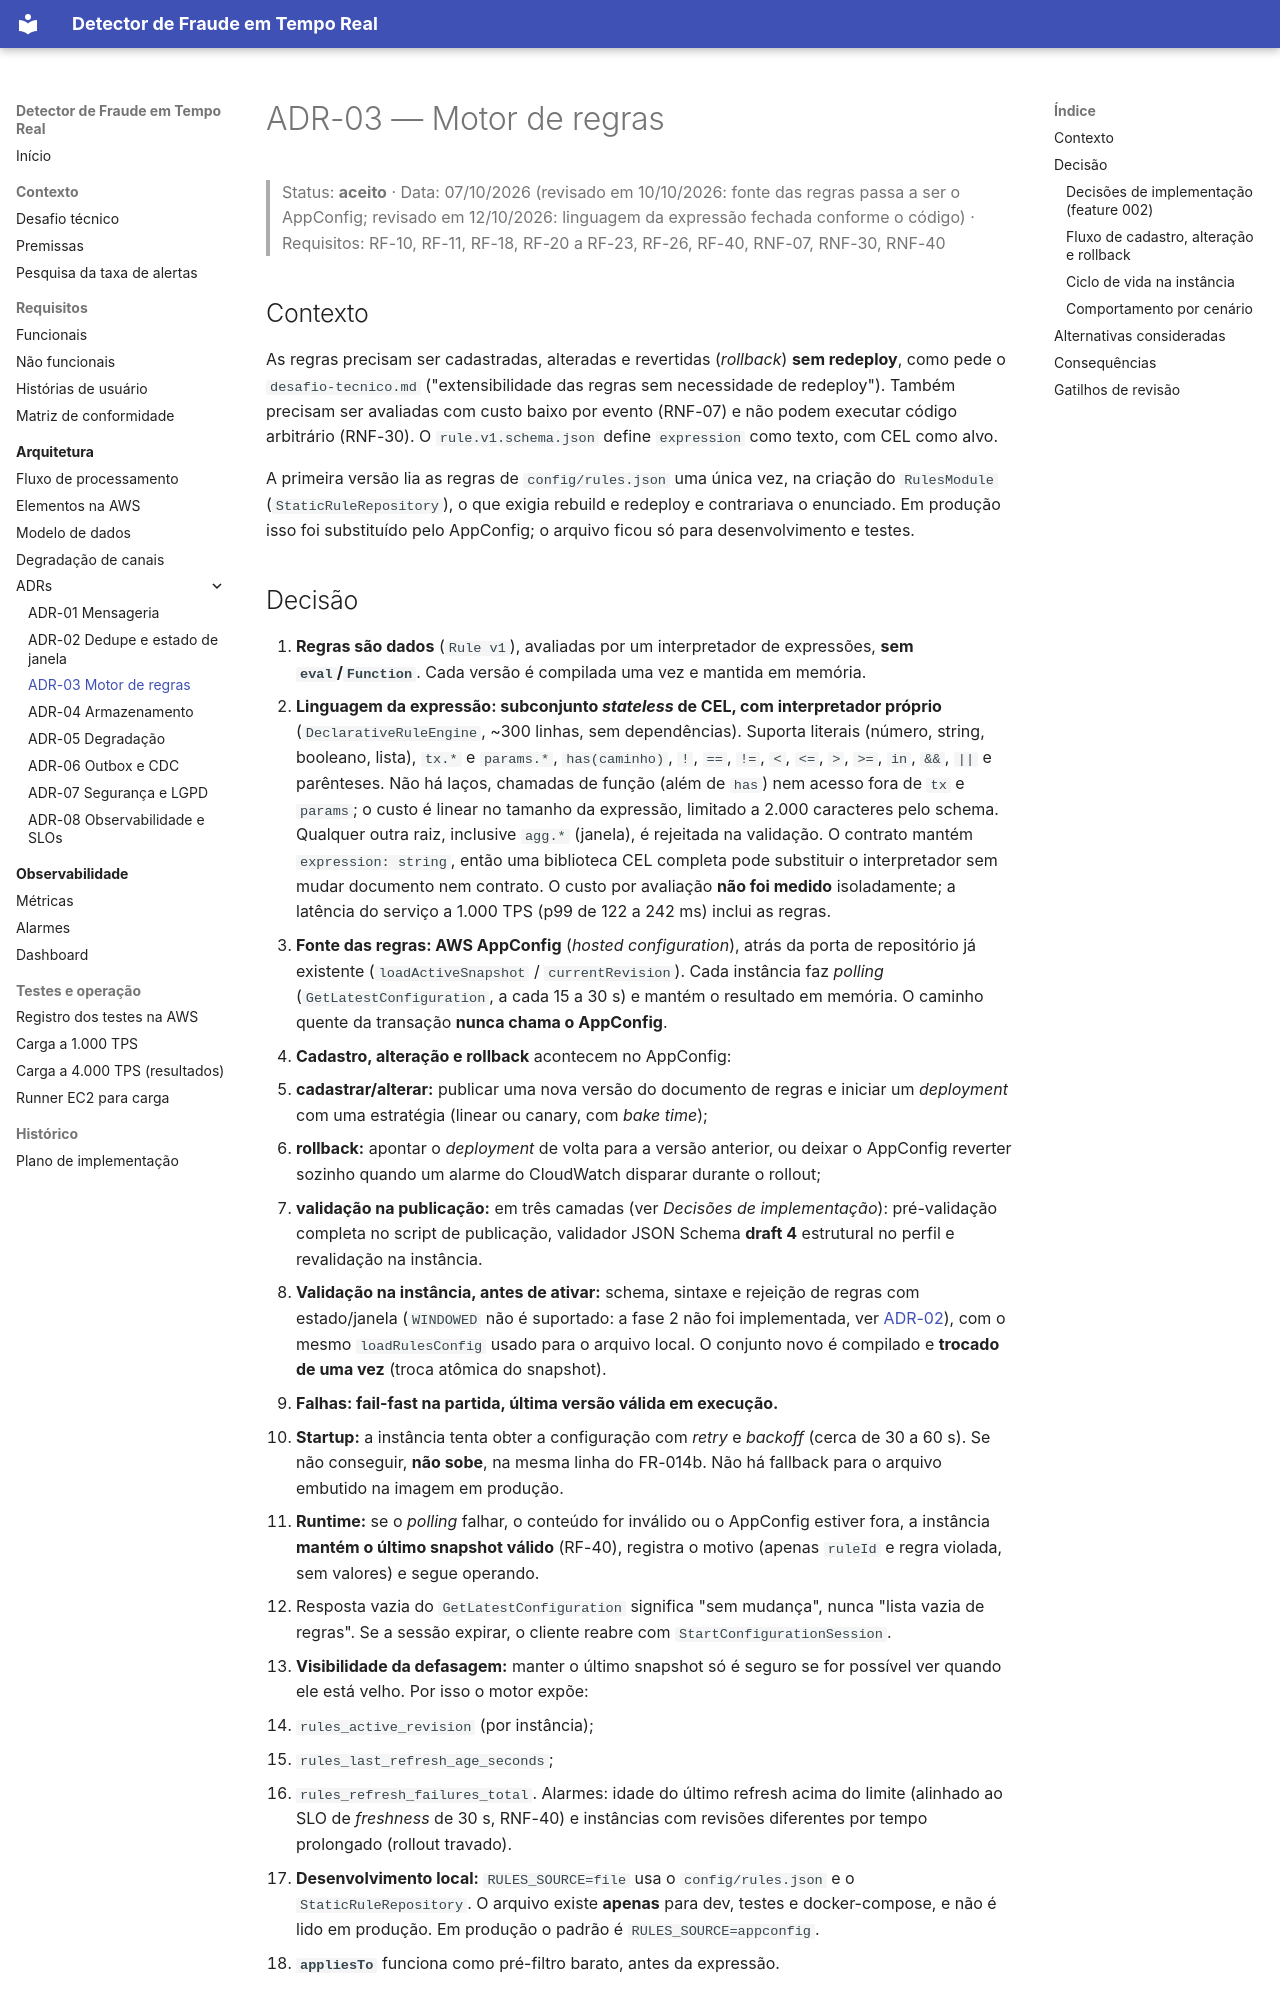

repository: walissonsilva/real-time-fraud-detector · page: adr/ADR-03-motor-de-regras/index.html · generator: mkdocs

# ADR-03 — Motor de regras

> Status: **aceito** · Data: 07/10/2026 (revisado em 10/10/2026: fonte das regras passa a ser o AppConfig; revisado em 12/10/2026: linguagem da expressão fechada conforme o código) · Requisitos: RF-10, RF-11, RF-18, RF-20 a RF-23, RF-26, RF-40, RNF-07, RNF-30, RNF-40

## Contexto

As regras precisam ser cadastradas, alteradas e revertidas (*rollback*) **sem redeploy**, como pede o `desafio-tecnico.md` ("extensibilidade das regras sem necessidade de redeploy"). Também precisam ser avaliadas com custo baixo por evento (RNF-07) e não podem executar código arbitrário (RNF-30). O `rule.v1.schema.json` define `expression` como texto, com CEL como alvo.

A primeira versão lia as regras de `config/rules.json` uma única vez, na criação do `RulesModule` (`StaticRuleRepository`), o que exigia rebuild e redeploy e contrariava o enunciado. Em produção isso foi substituído pelo AppConfig; o arquivo ficou só para desenvolvimento e testes.
